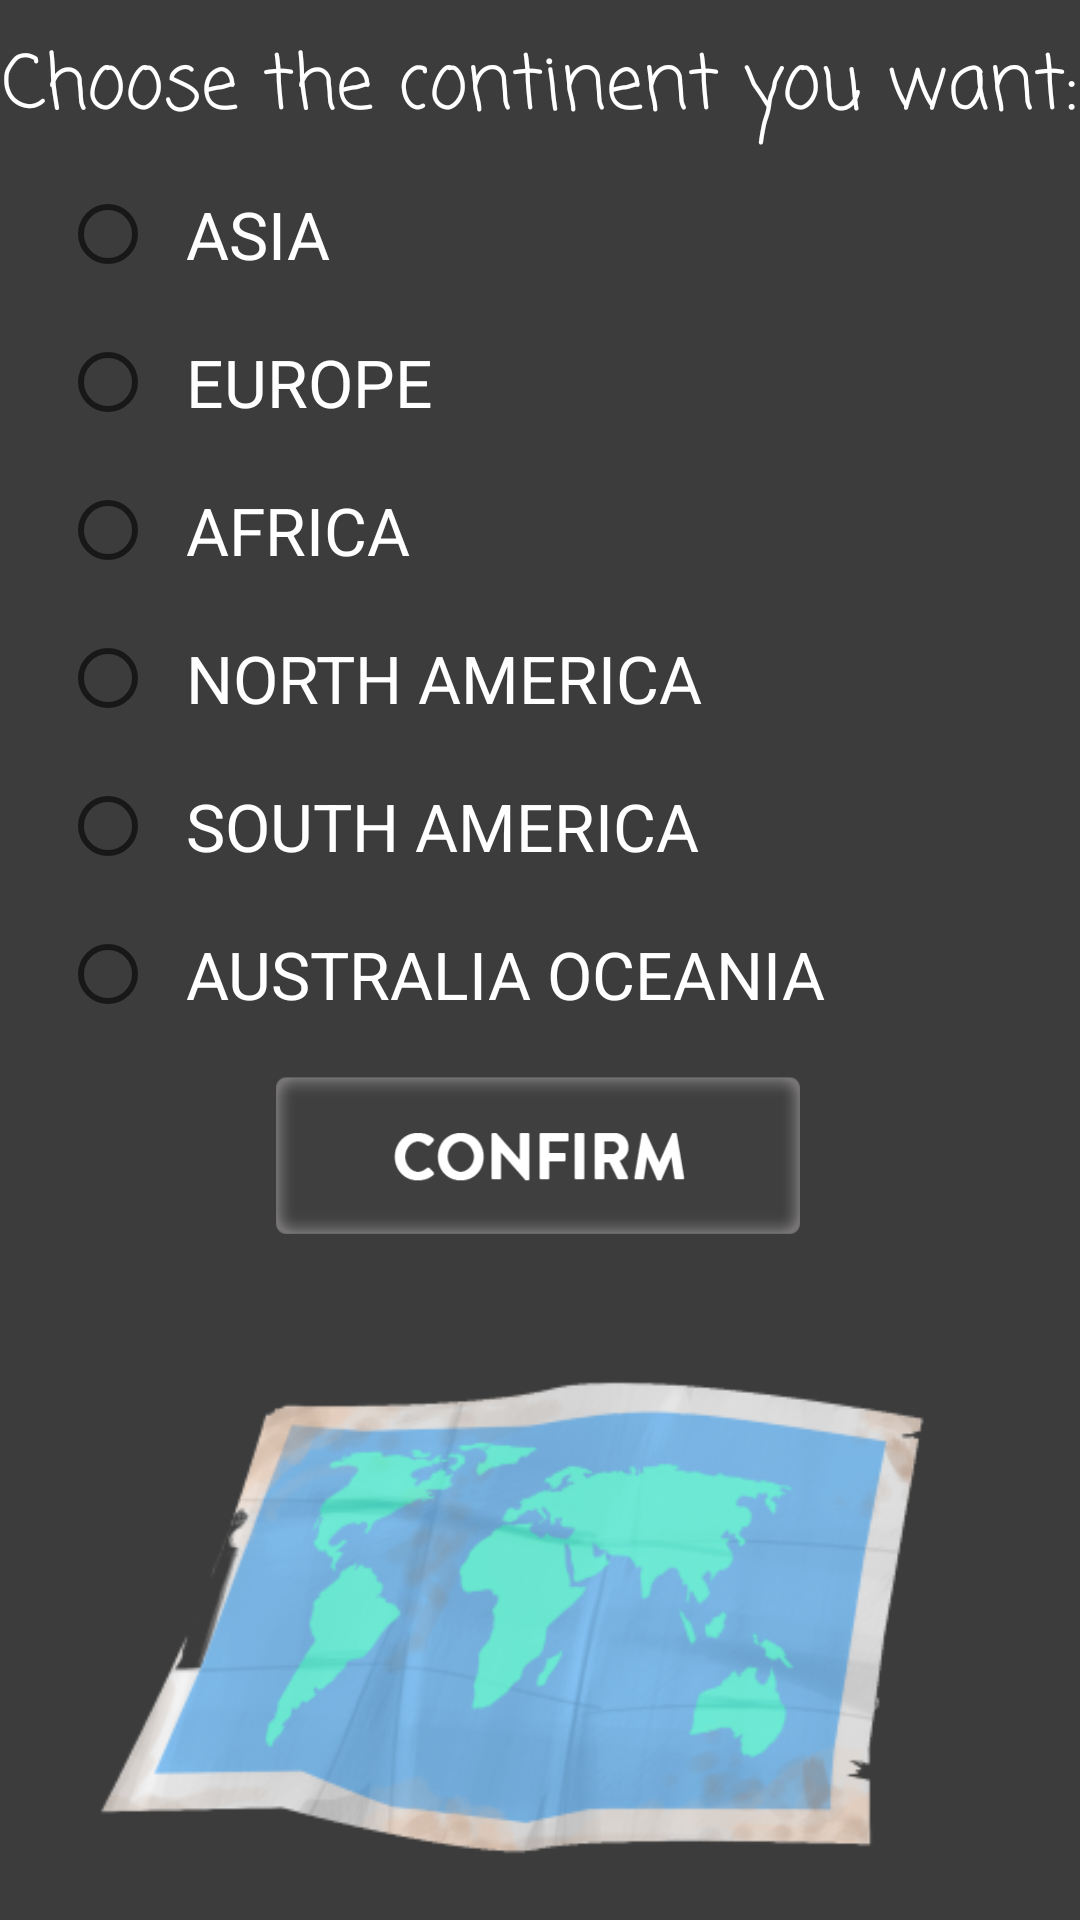

Produce the Android XML layout that renders to this screen, including the resource entries it uses.
<!-- AndroidManifest.xml: application theme AppTheme -->
<!-- res/layout/activity_easymode.xml -->
<?xml version="1.0" encoding="utf-8"?>
<RelativeLayout xmlns:android="http://schemas.android.com/apk/res/android"
    xmlns:tools="http://schemas.android.com/tools"
    android:orientation="vertical"
    android:layout_width="match_parent"
    android:layout_height="match_parent"
    android:background="#3C3C3C">


    <TextView
        android:layout_width="wrap_content"
        android:layout_height="wrap_content"
        android:id="@+id/TxtChooseContinent"
        android:text="Choose the continent you want:"
        android:textSize="25sp"
        android:fontFamily="casual"
        android:layout_marginTop="10dp"
        android:textColor="#FFF"
        android:layout_centerHorizontal="true"
        />

    <RadioGroup
        android:layout_width="match_parent"
        android:layout_height="wrap_content"
        android:id="@+id/RadioGroupContinent"
        android:layout_below="@id/TxtChooseContinent"
        android:layout_marginTop="5dp"
        android:orientation="vertical">

        <RadioButton
            android:id="@+id/RbAsia"
            android:layout_width="350dp"
            android:layout_height="wrap_content"
            android:layout_marginLeft="20dp"
            android:onClick="checkButton"
            android:padding="10dp"
            android:text="ASIA"
            android:textColor="#ffffff"
            android:textSize="22dp"
            />

        <RadioButton
            android:id="@+id/RbEurope"
            android:layout_width="350dp"
            android:layout_height="wrap_content"
            android:layout_marginLeft="20dp"
            android:onClick="checkButton"
            android:padding="10dp"
            android:text="EUROPE"
            android:textColor="#ffffff"
            android:textSize="22dp"

            />

        <RadioButton
            android:layout_width="350dp"
            android:layout_height="wrap_content"
            android:id="@+id/RbAfrica"
            android:layout_marginLeft="20dp"
            android:padding="10dp"
            android:onClick="checkButton"
            android:text="AFRICA"
            android:textColor="#ffffff"
            android:textSize="22dp"
            />

        <RadioButton
            android:id="@+id/RbNorthAmerica"
            android:layout_width="350dp"
            android:layout_height="wrap_content"
            android:layout_marginLeft="20dp"
            android:onClick="checkButton"
            android:padding="10dp"
            android:text="NORTH AMERICA"
            android:textColor="#ffffff"
            android:textSize="22dp" />

        <RadioButton
            android:layout_width="350dp"
            android:layout_height="wrap_content"
            android:id="@+id/RbSouthAmerica"
            android:layout_marginLeft="20dp"
            android:padding="10dp"
            android:onClick="checkButton"
            android:text="SOUTH AMERICA"
            android:textColor="#ffffff"
            android:textSize="22dp"
            />

        <RadioButton
            android:id="@+id/RbAustraliaOceania"
            android:layout_width="350dp"
            android:layout_height="wrap_content"
            android:layout_marginLeft="20dp"
            android:onClick="checkButton"
            android:padding="10dp"
            android:text="AUSTRALIA OCEANIA"
            android:textColor="#ffffff"
            android:textSize="22dp"
            />
    </RadioGroup>

    <Button
        android:id="@+id/BtnConfirm"
        android:layout_width="200dp"
        android:layout_height="70dp"
        android:layout_below="@+id/RadioGroupContinent"
        android:layout_marginTop="0dp"
        android:layout_centerHorizontal="true"
        android:background="@drawable/butconfirm"
        />
    <ImageView
        android:id="@+id/ImgMapReview"
        android:layout_width="wrap_content"
        android:layout_height="wrap_content"
        android:layout_below="@+id/BtnConfirm"
        android:src="@drawable/map"
        />

</RelativeLayout>
<!-- resources referenced by this layout -->
<resources>
  <!-- drawable butconfirm: png bitmap (drawable, 9289 bytes) -->
  <!-- drawable map: png bitmap (drawable, 84533 bytes) -->
  <style name="AppTheme" parent="Theme.AppCompat.Light.DarkActionBar">
          
          <item name="colorPrimary">@color/colorPrimary</item>
          <item name="colorPrimaryDark">@color/colorPrimaryDark</item>
          <item name="colorAccent">@color/colorAccent</item>
      </style>
  <color name="colorPrimary">#3F51B5</color>
  <color name="colorPrimaryDark">#303F9F</color>
  <color name="colorAccent">#FF4081</color>
</resources>
